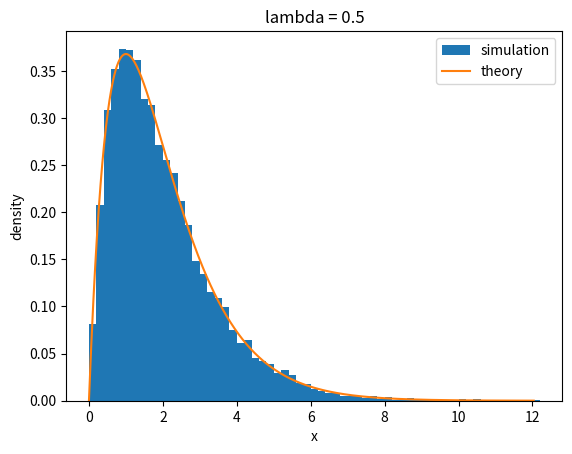
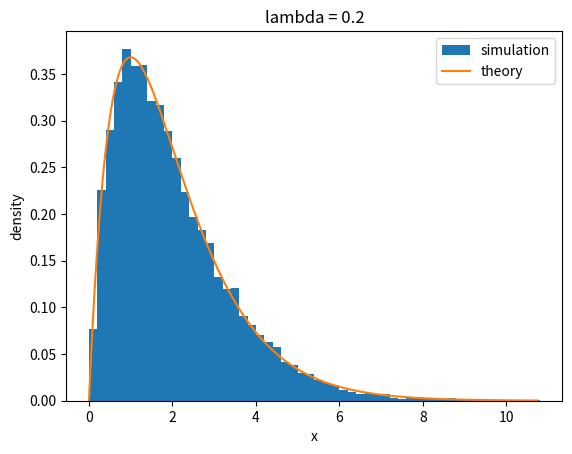

The matplotlib source for these figures, in order:
import numpy as np
import matplotlib.pyplot as plt
import time
import math

rng = np.random.default_rng(28032008)

def rejection_gamma(N, lam):
    c = 1 / (math.e * lam * (1 - lam))

    samples = []
    proposals = 0

    start = time.perf_counter()

    while len(samples) < N:
        v = rng.random()
        u = rng.random()

        x = -np.log(1 - v) / lam
        proposals += 1

        accept_prob = math.e * (1 - lam) * x * np.exp(-(1 - lam) * x)

        if u < accept_prob:
            samples.append(x)

    end = time.perf_counter()

    samples = np.array(samples)

    acceptance = N / proposals
    time_per_sample = (end - start) / N

    return samples, acceptance, time_per_sample, c


for lam in [0.5, 0.2]:

    X, acceptance, time_per_sample, c = rejection_gamma(10000, lam)

    print("lambda =", lam)
    print("empirical acceptance =", acceptance)
    print("theoretical acceptance =", 1 / c)
    print("mean time per accepted sample =", time_per_sample, "s")

    bin_width = 0.2
    bins = np.arange(0, X.max() + bin_width, bin_width)

    x = np.linspace(0, X.max(), 1000)

    plt.figure()

    plt.hist(
        X,
        bins=bins,
        density=True,
        label="simulation"
    )

    plt.plot(
        x,
        x * np.exp(-x),
        label="theory"
    )

    plt.xlabel("x")
    plt.ylabel("density")
    plt.title("lambda = " + str(lam))
    plt.legend()

    if lam == 0.5:
        plt.savefig("HW2_P3_lambda05.png", dpi=300, bbox_inches="tight")
    else:
        plt.savefig("HW2_P3_lambda02.png", dpi=300, bbox_inches="tight")

    plt.show()
